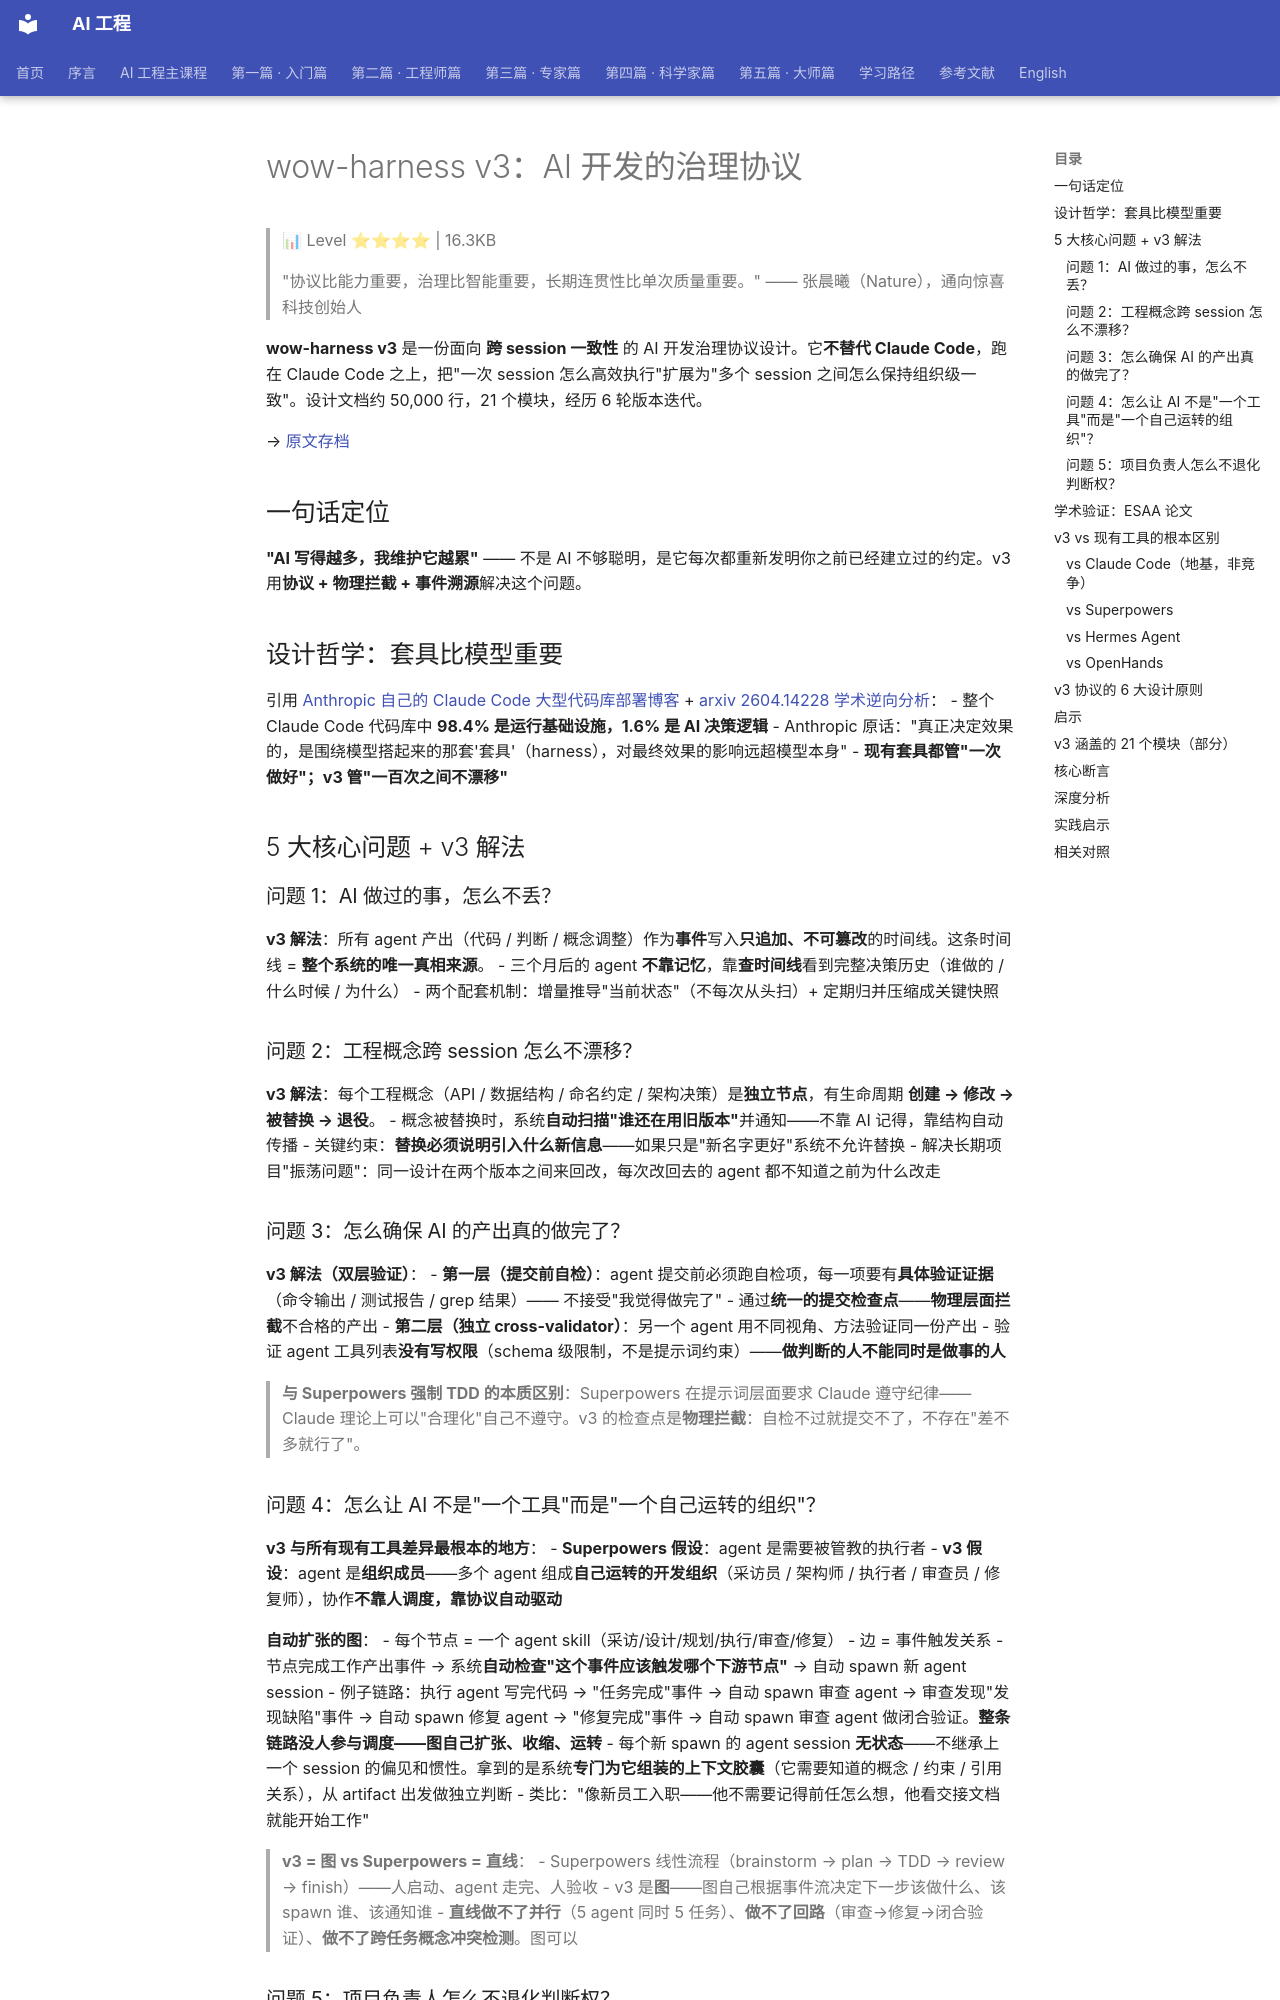

repository: QianJinGuo/wiki-book · page: ch05/067-wow-harness-v3-ai.html · generator: mkdocs

# wow-harness v3：AI 开发的治理协议

> 📊 Level ⭐⭐⭐⭐ | 16.3KB

> "协议比能力重要，治理比智能重要，长期连贯性比单次质量重要。" —— 张晨曦（Nature），通向惊喜科技创始人

**wow-harness v3** 是一份面向 **跨 session 一致性** 的 AI 开发治理协议设计。它**不替代 Claude Code**，跑在 Claude Code 之上，把"一次 session 怎么高效执行"扩展为"多个 session 之间怎么保持组织级一致"。设计文档约 50,000 行，21 个模块，经历 6 轮版本迭代。

→ [原文存档](https://mp.weixin.qq.com/s/kXNivwgCweGoV-xW_WoCtg)

## 一句话定位

**"AI 写得越多，我维护它越累"** —— 不是 AI 不够聪明，是它每次都重新发明你之前已经建立过的约定。v3 用**协议 + 物理拦截 + 事件溯源**解决这个问题。

## 设计哲学：套具比模型重要

引用 [Anthropic 自己的 Claude Code 大型代码库部署博客](https://claude.com/blog) + [arxiv 2604.14228 学术逆向分析](https://arxiv.org)：
- 整个 Claude Code 代码库中 **98.4% 是运行基础设施，1.6% 是 AI 决策逻辑**
- Anthropic 原话："真正决定效果的，是围绕模型搭起来的那套'套具'（harness），对最终效果的影响远超模型本身"
- **现有套具都管"一次做好"；v3 管"一百次之间不漂移"**

## 5 大核心问题 + v3 解法

### 问题 1：AI 做过的事，怎么不丢？
**v3 解法**：所有 agent 产出（代码 / 判断 / 概念调整）作为**事件**写入**只追加、不可篡改**的时间线。这条时间线 = **整个系统的唯一真相来源**。
- 三个月后的 agent **不靠记忆**，靠**查时间线**看到完整决策历史（谁做的 / 什么时候 / 为什么）
- 两个配套机制：增量推导"当前状态"（不每次从头扫）+ 定期归并压缩成关键快照

### 问题 2：工程概念跨 session 怎么不漂移？
**v3 解法**：每个工程概念（API / 数据结构 / 命名约定 / 架构决策）是**独立节点**，有生命周期 **创建 → 修改 → 被替换 → 退役**。
- 概念被替换时，系统**自动扫描"谁还在用旧版本"**并通知——不靠 AI 记得，靠结构自动传播
- 关键约束：**替换必须说明引入什么新信息**——如果只是"新名字更好"系统不允许替换
- 解决长期项目"振荡问题"：同一设计在两个版本之间来回改，每次改回去的 agent 都不知道之前为什么改走

### 问题 3：怎么确保 AI 的产出真的做完了？
**v3 解法（双层验证）**：
- **第一层（提交前自检）**：agent 提交前必须跑自检项，每一项要有**具体验证证据**（命令输出 / 测试报告 / grep 结果）—— 不接受"我觉得做完了"
- 通过**统一的提交检查点**——**物理层面拦截**不合格的产出
- **第二层（独立 cross-validator）**：另一个 agent 用不同视角、方法验证同一份产出
- 验证 agent 工具列表**没有写权限**（schema 级限制，不是提示词约束）——**做判断的人不能同时是做事的人**

> **与 Superpowers 强制 TDD 的本质区别**：Superpowers 在提示词层面要求 Claude 遵守纪律——Claude 理论上可以"合理化"自己不遵守。v3 的检查点是**物理拦截**：自检不过就提交不了，不存在"差不多就行了"。
